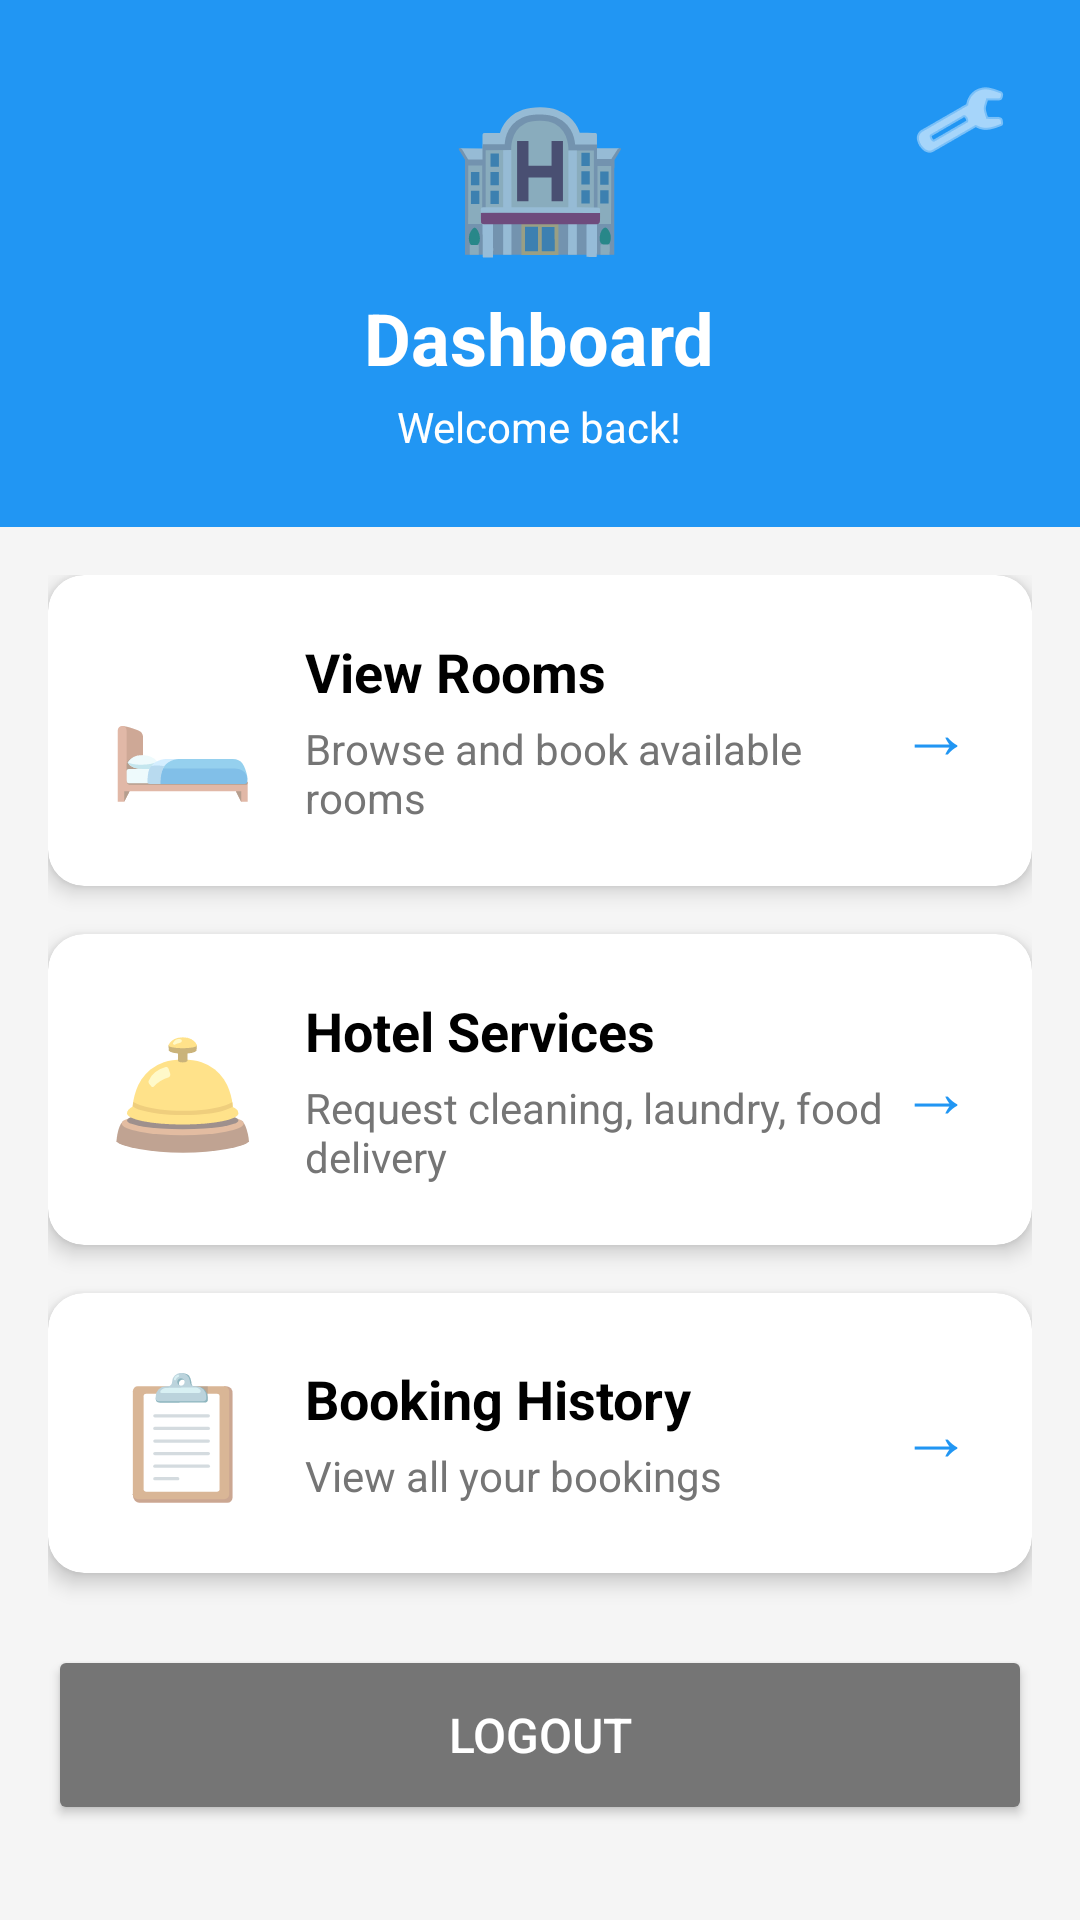

Reconstruct the res/layout file that produces this screen, plus the resources it refers to.
<!-- AndroidManifest.xml: application theme Theme.HotelRoomBookingApp -->
<!-- res/layout/activity_dashboard.xml -->
<?xml version="1.0" encoding="utf-8"?>
<LinearLayout xmlns:android="http://schemas.android.com/apk/res/android"
    xmlns:app="http://schemas.android.com/apk/res-auto"
    xmlns:tools="http://schemas.android.com/tools"
    android:id="@+id/main"
    android:layout_width="match_parent"
    android:layout_height="match_parent"
    android:background="@color/light_gray"
    android:orientation="vertical"
    tools:context=".DashboardActivity">

    
    <RelativeLayout
        android:layout_width="match_parent"
        android:layout_height="wrap_content"
        android:background="@color/primary_blue"
        android:padding="24dp">

        <ImageView
            android:id="@+id/ivSettings"
            android:layout_width="32dp"
            android:layout_height="32dp"
            android:layout_alignParentEnd="true"
            android:layout_alignParentTop="true"
            android:src="@android:drawable/ic_menu_manage"
            android:tint="@color/white"
            android:contentDescription="Settings" />

        <LinearLayout
            android:layout_width="match_parent"
            android:layout_height="wrap_content"
            android:layout_centerInParent="true"
            android:gravity="center"
            android:orientation="vertical">

            <TextView
                android:layout_width="wrap_content"
                android:layout_height="wrap_content"
                android:text="🏨"
                android:textSize="48sp" />

            <TextView
                android:layout_width="wrap_content"
                android:layout_height="wrap_content"
                android:layout_marginTop="8dp"
                android:text="@string/dashboard_title"
                android:textColor="@color/white"
                android:textSize="24sp"
                android:textStyle="bold" />

            <TextView
                android:id="@+id/tvWelcome"
                android:layout_width="wrap_content"
                android:layout_height="wrap_content"
                android:layout_marginTop="4dp"
                android:text="Welcome back!"
                android:textColor="@color/white"
                android:textSize="14sp" />

        </LinearLayout>

    </RelativeLayout>

    
    <ScrollView
        android:layout_width="match_parent"
        android:layout_height="0dp"
        android:layout_weight="1"
        android:fillViewport="true">

        <LinearLayout
            android:layout_width="match_parent"
            android:layout_height="wrap_content"
            android:orientation="vertical"
            android:padding="16dp">

            
            <com.google.android.material.card.MaterialCardView
                android:id="@+id/cardRooms"
                android:layout_width="match_parent"
                android:layout_height="wrap_content"
                android:layout_marginBottom="16dp"
                app:cardCornerRadius="12dp"
                app:cardElevation="4dp">

                <LinearLayout
                    android:layout_width="match_parent"
                    android:layout_height="wrap_content"
                    android:gravity="center_vertical"
                    android:orientation="horizontal"
                    android:padding="20dp">

                    <TextView
                        android:layout_width="wrap_content"
                        android:layout_height="wrap_content"
                        android:text="🛏️"
                        android:textSize="40sp" />

                    <LinearLayout
                        android:layout_width="0dp"
                        android:layout_height="wrap_content"
                        android:layout_marginStart="16dp"
                        android:layout_weight="1"
                        android:orientation="vertical">

                        <TextView
                            android:layout_width="wrap_content"
                            android:layout_height="wrap_content"
                            android:text="@string/rooms_button"
                            android:textColor="@color/black"
                            android:textSize="18sp"
                            android:textStyle="bold" />

                        <TextView
                            android:layout_width="wrap_content"
                            android:layout_height="wrap_content"
                            android:layout_marginTop="4dp"
                            android:text="Browse and book available rooms"
                            android:textColor="@color/dark_gray"
                            android:textSize="14sp" />

                    </LinearLayout>

                    <TextView
                        android:layout_width="wrap_content"
                        android:layout_height="wrap_content"
                        android:text="→"
                        android:textColor="@color/primary_blue"
                        android:textSize="24sp" />

                </LinearLayout>

            </com.google.android.material.card.MaterialCardView>

            
            <com.google.android.material.card.MaterialCardView
                android:id="@+id/cardServices"
                android:layout_width="match_parent"
                android:layout_height="wrap_content"
                android:layout_marginBottom="16dp"
                app:cardCornerRadius="12dp"
                app:cardElevation="4dp">

                <LinearLayout
                    android:layout_width="match_parent"
                    android:layout_height="wrap_content"
                    android:gravity="center_vertical"
                    android:orientation="horizontal"
                    android:padding="20dp">

                    <TextView
                        android:layout_width="wrap_content"
                        android:layout_height="wrap_content"
                        android:text="🛎️"
                        android:textSize="40sp" />

                    <LinearLayout
                        android:layout_width="0dp"
                        android:layout_height="wrap_content"
                        android:layout_marginStart="16dp"
                        android:layout_weight="1"
                        android:orientation="vertical">

                        <TextView
                            android:layout_width="wrap_content"
                            android:layout_height="wrap_content"
                            android:text="@string/services_button"
                            android:textColor="@color/black"
                            android:textSize="18sp"
                            android:textStyle="bold" />

                        <TextView
                            android:layout_width="wrap_content"
                            android:layout_height="wrap_content"
                            android:layout_marginTop="4dp"
                            android:text="Request cleaning, laundry, food delivery"
                            android:textColor="@color/dark_gray"
                            android:textSize="14sp" />

                    </LinearLayout>

                    <TextView
                        android:layout_width="wrap_content"
                        android:layout_height="wrap_content"
                        android:text="→"
                        android:textColor="@color/primary_blue"
                        android:textSize="24sp" />

                </LinearLayout>

            </com.google.android.material.card.MaterialCardView>

            
            <com.google.android.material.card.MaterialCardView
                android:id="@+id/cardHistory"
                android:layout_width="match_parent"
                android:layout_height="wrap_content"
                android:layout_marginBottom="16dp"
                app:cardCornerRadius="12dp"
                app:cardElevation="4dp">

                <LinearLayout
                    android:layout_width="match_parent"
                    android:layout_height="wrap_content"
                    android:gravity="center_vertical"
                    android:orientation="horizontal"
                    android:padding="20dp">

                    <TextView
                        android:layout_width="wrap_content"
                        android:layout_height="wrap_content"
                        android:text="📋"
                        android:textSize="40sp" />

                    <LinearLayout
                        android:layout_width="0dp"
                        android:layout_height="wrap_content"
                        android:layout_marginStart="16dp"
                        android:layout_weight="1"
                        android:orientation="vertical">

                        <TextView
                            android:layout_width="wrap_content"
                            android:layout_height="wrap_content"
                            android:text="@string/history_button"
                            android:textColor="@color/black"
                            android:textSize="18sp"
                            android:textStyle="bold" />

                        <TextView
                            android:layout_width="wrap_content"
                            android:layout_height="wrap_content"
                            android:layout_marginTop="4dp"
                            android:text="View all your bookings"
                            android:textColor="@color/dark_gray"
                            android:textSize="14sp" />

                    </LinearLayout>

                    <TextView
                        android:layout_width="wrap_content"
                        android:layout_height="wrap_content"
                        android:text="→"
                        android:textColor="@color/primary_blue"
                        android:textSize="24sp" />

                </LinearLayout>

            </com.google.android.material.card.MaterialCardView>

            
            <Button
                android:id="@+id/btnLogout"
                android:layout_width="match_parent"
                android:layout_height="60dp"
                android:layout_marginTop="8dp"
                android:backgroundTint="@color/dark_gray"
                android:text="@string/logout_button"
                android:textColor="@color/white"
                android:textSize="16sp" />

        </LinearLayout>

    </ScrollView>

</LinearLayout>
<!-- resources referenced by this layout -->
<resources>
  <color name="black">#FF000000</color>
  <color name="dark_gray">#757575</color>
  <color name="light_gray">#F5F5F5</color>
  <color name="primary_blue">#2196F3</color>
  <color name="white">#FFFFFFFF</color>
  <string name="dashboard_title">Dashboard</string>
  <string name="history_button">Booking History</string>
  <string name="logout_button">Logout</string>
  <string name="rooms_button">View Rooms</string>
  <string name="services_button">Hotel Services</string>
  <style name="Theme.HotelRoomBookingApp" parent="Theme.MaterialComponents.Light.DarkActionBar">
          <item name="colorPrimary">@color/primary_blue</item>
          <item name="colorPrimaryDark">@color/primary_dark</item>
          <item name="colorAccent">@color/accent_orange</item>
      </style>
  <color name="primary_dark">#1976D2</color>
  <color name="accent_orange">#FF9800</color>
</resources>
